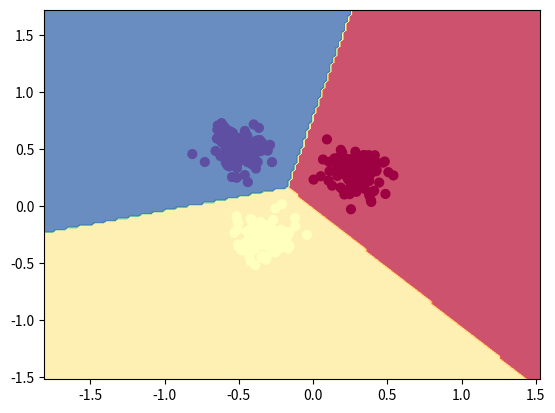

The matplotlib source for this figure:
import matplotlib.pyplot as plt 
import numpy as np 

N = 100 # number of points per class
Nx = 2 # dimensionality
K = 3 # number of classes
Ny=K
X = np.zeros((N*K,Nx)) # data matrix (each row = single example)
y = np.zeros(N*K, dtype='uint8') # class labels

Nd=N*K

# for j in range(K):
#   ix = range(N*j,N*(j+1))
#   r = np.linspace(0.0,1,N) # radius
#   t = np.linspace(j*4,(j+1)*4,N) + np.random.randn(N)*0.2 # theta
#   X[ix] = np.c_[r*np.sin(t), r*np.cos(t)]
#   y[ix] = j


X[0:N,:]=np.random.randn(N,2)*0.1+0.3
X[N:2*N,:]=np.random.randn(N,2)*0.1-0.3
X[2*N:3*N,0]=np.random.randn(N)*0.1-0.5
X[2*N:3*N,1]=np.random.randn(N)*0.1+0.5
y[0:N]=0
y[N:2*N]=1
y[2*N:3*N]=2

def onehot(y,nclass):
    yonehot=np.zeros((len(y),nclass))
    for i in range(len(y)):
        yonehot[i,y[i]]=1
    return yonehot
yonehot=onehot(y,3)




# lets visualize the data:
# plt.scatter(X[:, 0], X[:, 1], c=y, s=40, cmap=plt.cm.Spectral)
# plt.show()

def softmax(x):
    return np.exp(x)/np.sum(np.exp(x))

def cost(X,y):
    cost_sum =0
    for i in range(len(X)):
        prob=softmax(np.dot(W_pred.T,X[i,:])+b_pred)
        cost_sum += -1*np.dot(y[i,:],np.log(prob))
    cost_sum = 0.5*cost_sum/len(X)
    cost_sum += 0.5*reg*np.sum(W_pred*W_pred)
    return cost_sum


W_pred=np.zeros((Nx,Ny))
b_pred=np.zeros(Ny)



nloop=500
step=1e0
reg=1e-3


for l in range(nloop):

    delta_W=np.zeros((Nx,Ny))
    delta_b=np.zeros(Ny)
    for m in range(Nd): # m
        prob=softmax(np.dot(W_pred.T,X[m,:])+b_pred)

        for j in range(Ny):
            delta_W[:,j] += (yonehot[m,j]-prob[j])*(-X[m,:])
            delta_b[j] +=  (yonehot[m,j]-prob[j])*(-1)
    W_pred += -step*((1/Nd)*delta_W+reg*W_pred)
    b_pred += -step*(1/Nd)*delta_b

    if l%50 ==0:
        loss=cost(X,yonehot)
        print('loop {} with loss {}'.format(l,loss))

print('Done')

# print(W_pred.T)

y_pred=np.argmax(softmax(np.dot(X,W_pred)+b_pred),axis=1)

print('Accuracy: {}'.format(np.mean(y_pred==y)))


h = 0.02
x_min, x_max = X[:, 0].min() - 1, X[:, 0].max() + 1
y_min, y_max = X[:, 1].min() - 1, X[:, 1].max() + 1
xx, yy = np.meshgrid(np.arange(x_min, x_max, h),
                     np.arange(y_min, y_max, h))

Z=np.zeros(len(xx)*len(xx[0]))

for i in range(len(xx)*len(xx[0])):
    # print(softmax(np.dot(W_pred.T,np.c_[xx.ravel(),yy.ravel()][i,:])+b_pred))
    Z[i]=np.argmax(softmax(np.dot(W_pred.T,np.c_[xx.ravel(),yy.ravel()][i,:])+b_pred))

Z = Z.reshape(xx.shape)
fig = plt.figure()
plt.contourf(xx, yy, Z, cmap=plt.cm.Spectral, alpha=0.8)
plt.scatter(X[:, 0], X[:, 1], c=y, s=40, cmap=plt.cm.Spectral)
# plt.scatter(X[:, 0], X[:, 1], c=oneOrzero(sigmoid(np.dot(X,w_pred)+b_pred)), s=40, cmap=plt.cm.Spectral)
plt.xlim(xx.min(), xx.max())
plt.ylim(yy.min(), yy.max())
plt.show()